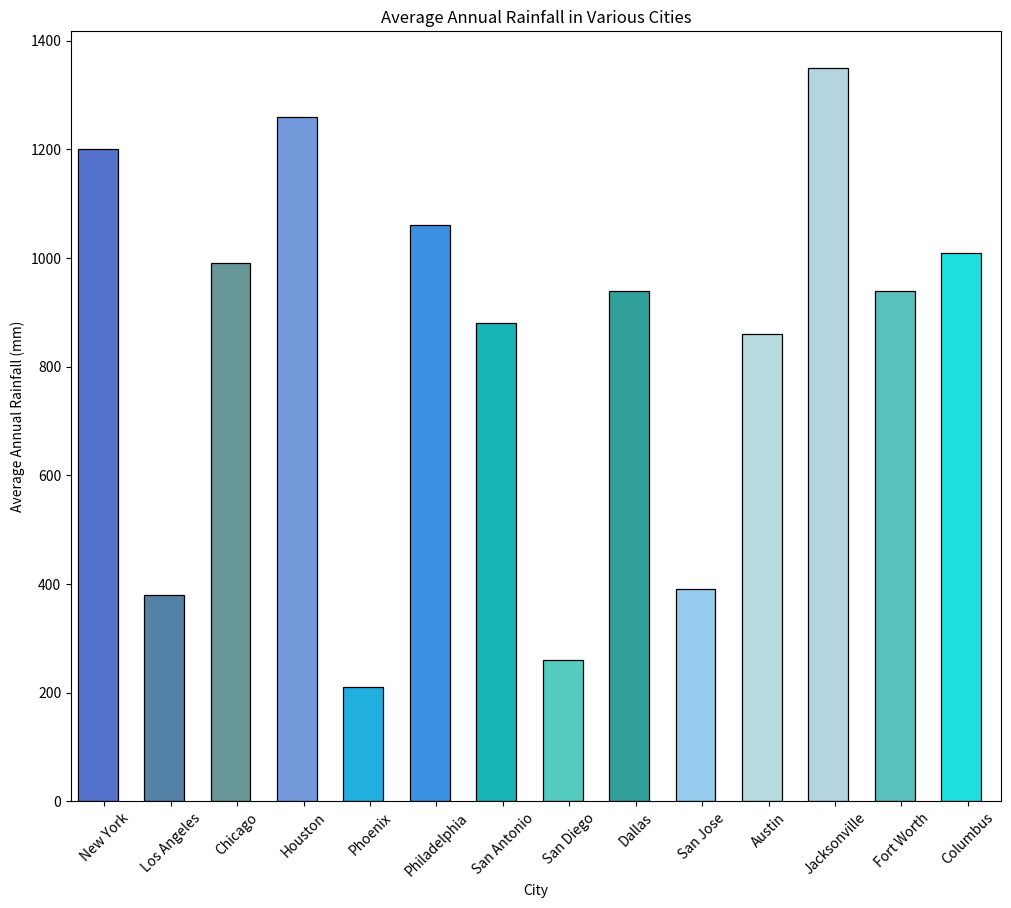

Here is the Python script that generated this plot:

import seaborn as sns
import pandas as pd
import matplotlib.pyplot as plt

# Data
data = {
    'City': ['New York', 'Los Angeles', 'Chicago', 'Houston', 'Phoenix', 'Philadelphia', 'San Antonio', 'San Diego', 'Dallas', 'San Jose', 'Austin', 'Jacksonville', 'Fort Worth', 'Columbus'],
    'Average Annual Rainfall (mm)': [1200, 380, 990, 1260, 210, 1060, 880, 260, 940, 390, 860, 1350, 940, 1010]
}

# Convert the dictionary to a DataFrame
df = pd.DataFrame(data)

# Set the dimensions of the figure
plt.figure(figsize=(12, 10))

# Create the bar chart
bar_plot = sns.barplot(
    x='City',
    y='Average Annual Rainfall (mm)',
    data=df,
    palette=['#4169E1', '#4682B4', '#5F9EA0', '#6495ED', '#00BFFF', '#1E90FF', '#00CED1', '#40E0D0', '#20B2AA', '#87CEFA', '#B0E0E6', '#ADD8E6', '#48D1CC', '#00FFFF'],
    linewidth=0.9,
    edgecolor='black'
)

# Customize the bar widths
for bar in bar_plot.patches:
    bar.set_width(0.6)

# Set the labels and title
plt.xlabel('City')
plt.ylabel('Average Annual Rainfall (mm)')
plt.title('Average Annual Rainfall in Various Cities')

# Rotate x-axis labels for better readability
plt.xticks(rotation=45)

# Show the plot
plt.show()